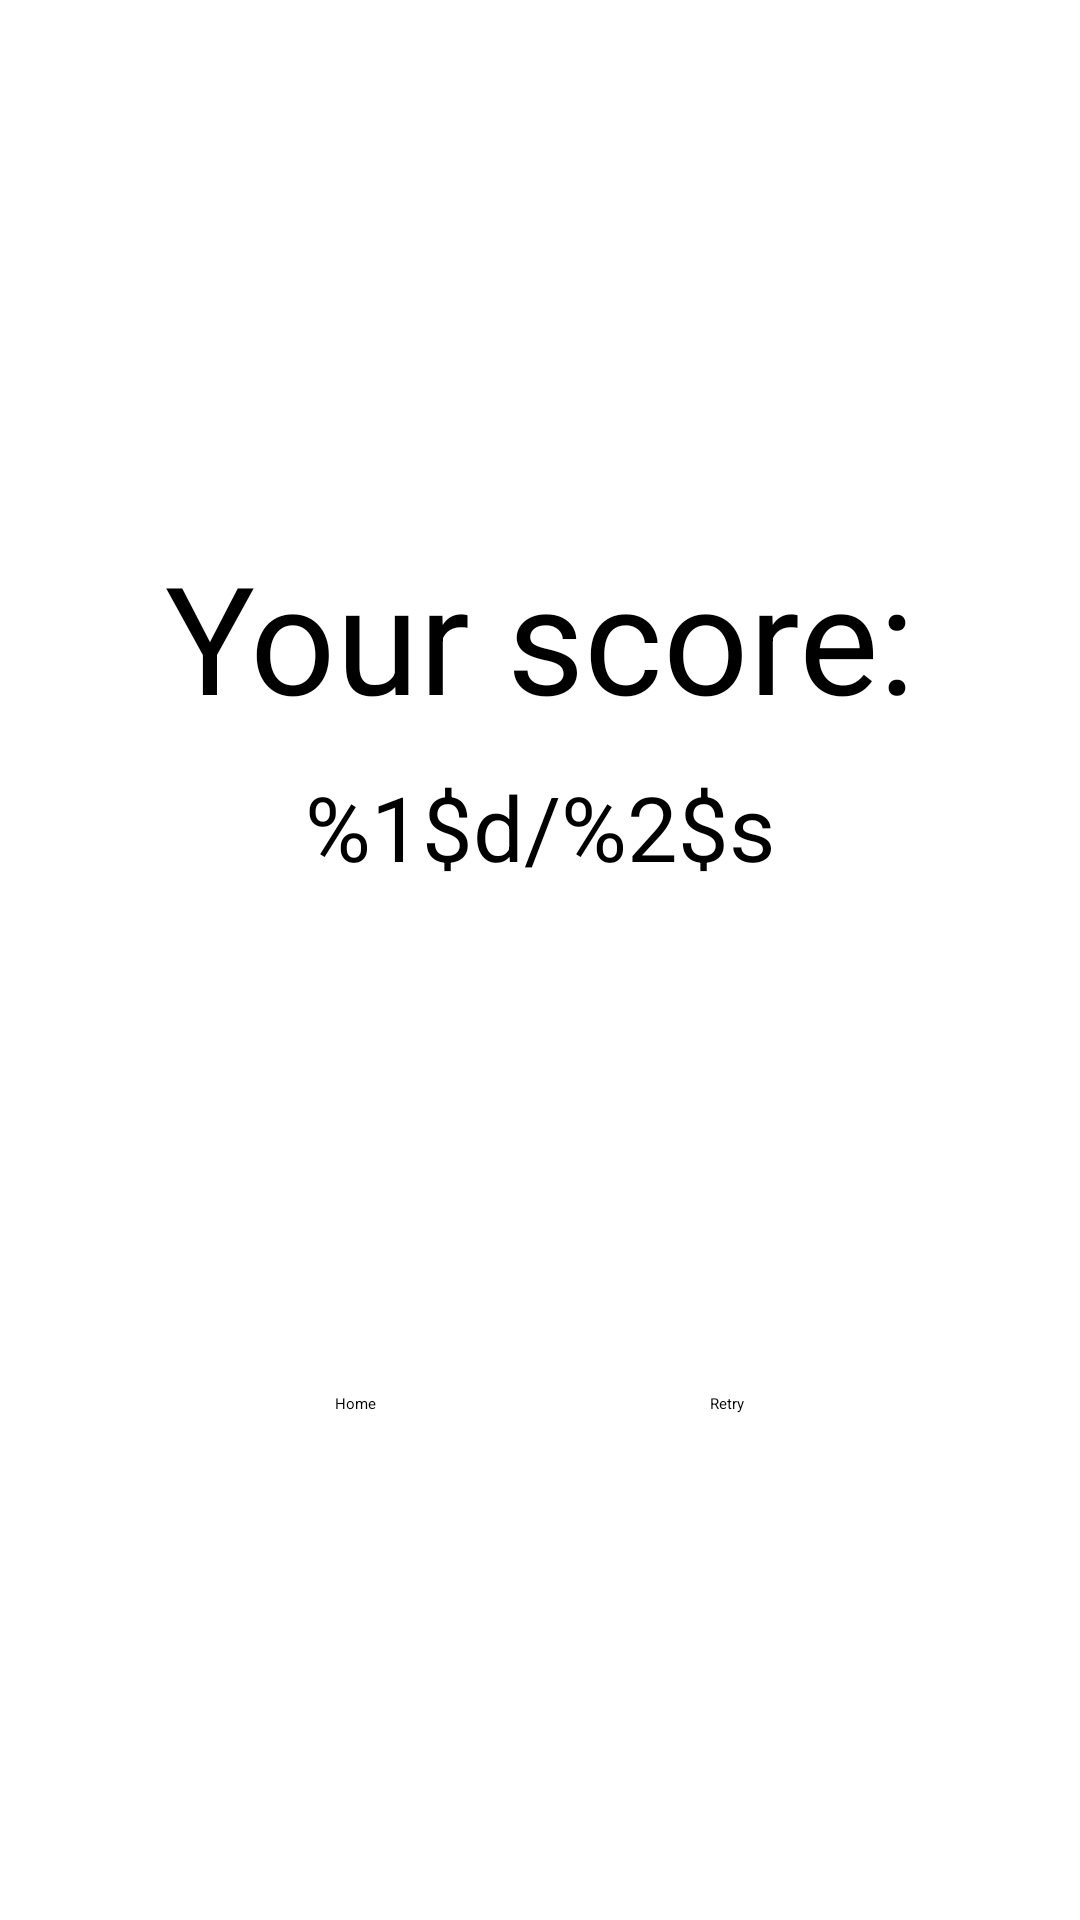

Write the Android layout XML for this screen, with the resource values it uses.
<!-- AndroidManifest.xml: application theme Theme.EarTrainer -->
<!-- res/layout/fragment_results.xml -->
<?xml version="1.0" encoding="utf-8"?>
<androidx.constraintlayout.widget.ConstraintLayout xmlns:android="http://schemas.android.com/apk/res/android"
    xmlns:app="http://schemas.android.com/apk/res-auto"
    xmlns:tools="http://schemas.android.com/tools"
    android:layout_width="match_parent"
    android:layout_height="match_parent"
    tools:context=".ResultsFragment">


    <TextView
        android:id="@+id/text_your_score"
        android:layout_width="wrap_content"
        android:layout_height="wrap_content"
        android:text="@string/your_score"
        android:textSize="50sp"
        android:layout_margin="10dp"
        app:layout_constraintBottom_toTopOf="@+id/number_final_score"
        app:layout_constraintEnd_toEndOf="parent"
        app:layout_constraintStart_toStartOf="parent"
        app:layout_constraintTop_toTopOf="parent"
        app:layout_constraintVertical_chainStyle="packed" />

    <TextView
        android:id="@+id/number_final_score"
        android:layout_width="wrap_content"
        android:layout_height="wrap_content"
        android:text="@string/questionNum"
        android:textSize="30sp"
        app:layout_constraintBottom_toTopOf="@+id/button_retry"
        app:layout_constraintEnd_toEndOf="parent"
        app:layout_constraintStart_toStartOf="parent"
        app:layout_constraintTop_toBottomOf="@+id/text_your_score" />


    <Button
        android:id="@+id/button_to_home"
        android:layout_width="wrap_content"
        android:layout_height="wrap_content"
        android:text="@string/home"
        app:layout_constraintBottom_toBottomOf="parent"
        app:layout_constraintEnd_toStartOf="@+id/button_retry"
        app:layout_constraintStart_toStartOf="parent"
        app:layout_constraintTop_toBottomOf="@+id/number_final_score" />

    <Button
        android:id="@+id/button_retry"
        android:layout_width="wrap_content"
        android:layout_height="wrap_content"
        android:text="@string/retry"
        app:layout_constraintEnd_toEndOf="parent"
        app:layout_constraintStart_toEndOf="@+id/button_to_home"
        app:layout_constraintTop_toTopOf="@+id/button_to_home" />

</androidx.constraintlayout.widget.ConstraintLayout>
<!-- resources referenced by this layout -->
<resources>
  <string name="home">Home</string>
  <string name="questionNum">%1$d/%2$s</string>
  <string name="retry">Retry</string>
  <string name="your_score">Your score:</string>
  <style name="Theme.EarTrainer" parent="Theme.MaterialComponents.DayNight.DarkActionBar">
          
          <item name="colorPrimary">@color/purple_500</item>
          <item name="colorPrimaryVariant">@color/purple_700</item>
          <item name="colorOnPrimary">@color/white</item>
          
          <item name="colorSecondary">@color/teal_200</item>
          <item name="colorSecondaryVariant">@color/teal_700</item>
          <item name="colorOnSecondary">@color/black</item>
          
          <item name="android:statusBarColor" tools:targetApi="l">?attr/colorPrimaryVariant</item>
          
      </style>
  <!-- not gathered from this repository: default colours our renderer supplied (Android Studio template values) -->
  <color name="purple_500">#FF6200EE</color>
  <color name="purple_700">#FF3700B3</color>
  <color name="teal_200">#FF03DAC5</color>
  <color name="teal_700">#FF018786</color>
  <color name="black">#FF000000</color>
  <color name="white">#FFFFFFFF</color>
</resources>
